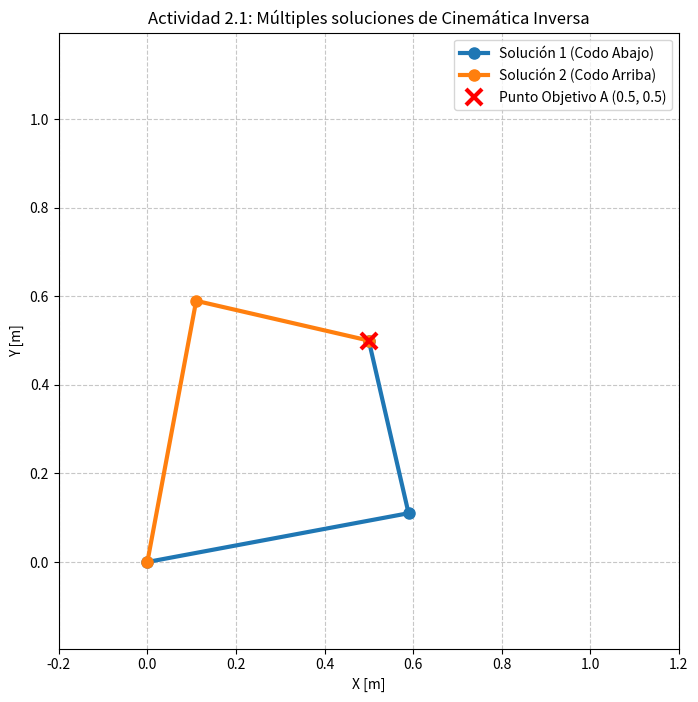

This chart was generated by the following Python code:
import numpy as np
import matplotlib.pyplot as plt

# Parámetros del manipulador
L1 = 0.6
L2 = 0.4

# Puntos objetivo (Actividades 2.1 y 2.2)
puntos = {
    'A': (0.5, 0.5),
    'B': (0.95, 0.10),
    'C': (1.20, 0.20)
}

# Configuración de la figura para la Actividad 2.1 (solo punto A)
plt.figure(figsize=(8, 8))
colores_soluciones = ['#1f77b4', '#ff7f0e'] # Azul y Naranja

print("--- PARTE 2: CINEMÁTICA INVERSA ---")

for nombre, (xd, yd) in puntos.items():
    print(f"\nEvaluando Punto {nombre}: (X={xd}m, Y={yd}m)")
    
    # Cálculo del coseno de q2
    c2 = (xd**2 + yd**2 - L1**2 - L2**2) / (2 * L1 * L2)
    
    if abs(c2) > 1:
        print("  -> RESULTADO: Posición NO alcanzable (Fuera del espacio de trabajo)")
    else:
        print("  -> RESULTADO: Posición ALCANZABLE")
        # Soluciones de la segunda articulación
        q2_a = np.arccos(c2)
        q2_b = -np.arccos(c2)
        
        soluciones = []
        for q2 in [q2_a, q2_b]:
            q1 = np.arctan2(yd, xd) - np.arctan2(L2 * np.sin(q2), L1 + L2 * np.cos(q2))
            soluciones.append([q1, q2])
            
        # Verificación mediante cinemática directa y cálculo de error
        for i, (q1, q2) in enumerate(soluciones):
            x = L1 * np.cos(q1) + L2 * np.cos(q1 + q2)
            y = L1 * np.sin(q1) + L2 * np.sin(q1 + q2)
            
            error = np.hypot(xd - x, yd - y)
            print(f"  Solución {i+1}:")
            print(f"    Articulaciones [°]: q1 = {np.rad2deg(q1):.2f}°, q2 = {np.rad2deg(q2):.2f}°")
            print(f"    Posición verificada: ({x:.4f}, {y:.4f})")
            print(f"    Error (ep): {error:.4e} m")
            
            # Graficar solo las configuraciones del punto A (Actividad 2.1)
            if nombre == 'A':
                x0, y0 = 0.0, 0.0
                x1 = L1 * np.cos(q1)
                y1 = L1 * np.sin(q1)
                x2 = x1 + L2 * np.cos(q1 + q2)
                y2 = y1 + L2 * np.sin(q1 + q2)
                
                etiqueta = "Codo Abajo" if q2 > 0 else "Codo Arriba"
                plt.plot([x0, x1, x2], [y0, y1, y2], 'o-', color=colores_soluciones[i], 
                         linewidth=3, markersize=8, label=f'Solución {i+1} ({etiqueta})')

# Trazar el objetivo A en la gráfica
plt.plot(puntos['A'][0], puntos['A'][1], 'rx', markersize=12, markeredgewidth=3, label="Punto Objetivo A (0.5, 0.5)")

# Configuraciones de la gráfica
plt.xlabel("X [m]")
plt.ylabel("Y [m]")
plt.title("Actividad 2.1: Múltiples soluciones de Cinemática Inversa")
plt.grid(True, linestyle="--", alpha=0.7)
plt.axis("equal")
plt.xlim(-0.2, 1.2)
plt.ylim(-0.2, 1.2)
plt.legend()
plt.show()
